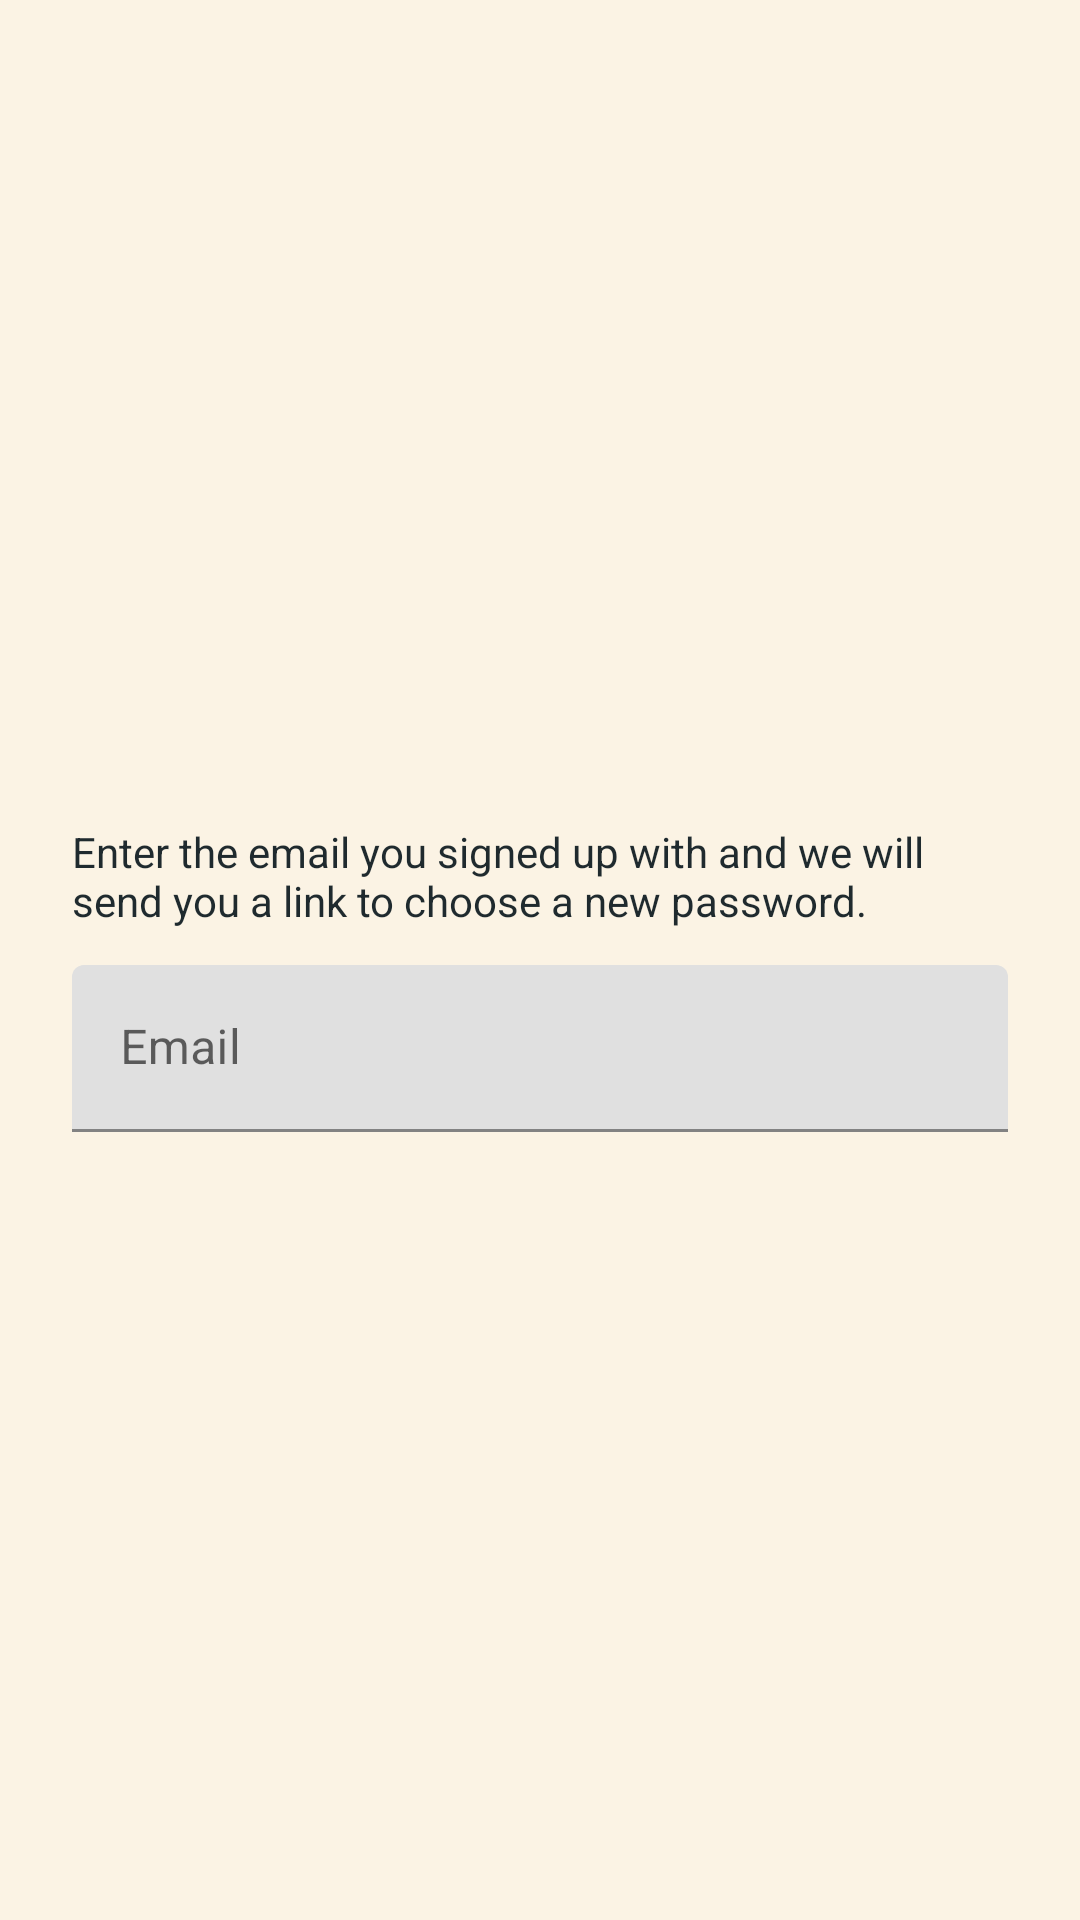

Produce the Android XML layout that renders to this screen, including the resource entries it uses.
<!-- AndroidManifest.xml: application theme Theme.SpotSnap -->
<!-- res/layout/dialog_forgot_password.xml -->
<?xml version="1.0" encoding="utf-8"?>
<LinearLayout xmlns:android="http://schemas.android.com/apk/res/android"
    xmlns:app="http://schemas.android.com/apk/res-auto"
    android:layout_width="match_parent"
    android:layout_height="match_parent"
    android:orientation="vertical"
    android:gravity="center"
    android:paddingStart="24dp"
    android:paddingEnd="24dp"
    android:paddingTop="12dp">

    <TextView
        android:layout_width="match_parent"
        android:layout_height="wrap_content"
        android:layout_marginBottom="12dp"
        android:text="Enter the email you signed up with and we will send you a link to choose a new password."
        android:textColor="@color/ink"
        android:textSize="14sp" />

    <com.google.android.material.textfield.TextInputLayout
        android:id="@+id/layout_forgot_email"
        android:layout_width="match_parent"
        android:layout_height="wrap_content"
        android:hint="Email">

        <com.google.android.material.textfield.TextInputEditText
            android:id="@+id/input_forgot_email"
            android:layout_width="match_parent"
            android:layout_height="wrap_content"
            android:inputType="textEmailAddress"
            android:singleLine="true" />

    </com.google.android.material.textfield.TextInputLayout>

</LinearLayout>
<!-- resources referenced by this layout -->
<resources>
  <color name="ink">#1F2A2E</color>
  <style name="Theme.SpotSnap" parent="Theme.MaterialComponents.Light.NoActionBar">
          <item name="colorPrimary">@color/ink</item>
          <item name="colorOnPrimary">@color/cream</item>
          <item name="colorSecondary">@color/mustard</item>
          <item name="android:windowBackground">@color/cream</item>
          <item name="android:statusBarColor">@color/cream</item>
          <item name="android:windowLightStatusBar">true</item>
      </style>
  <color name="cream">#FBF3E4</color>
  <color name="mustard">#F2B134</color>
</resources>
